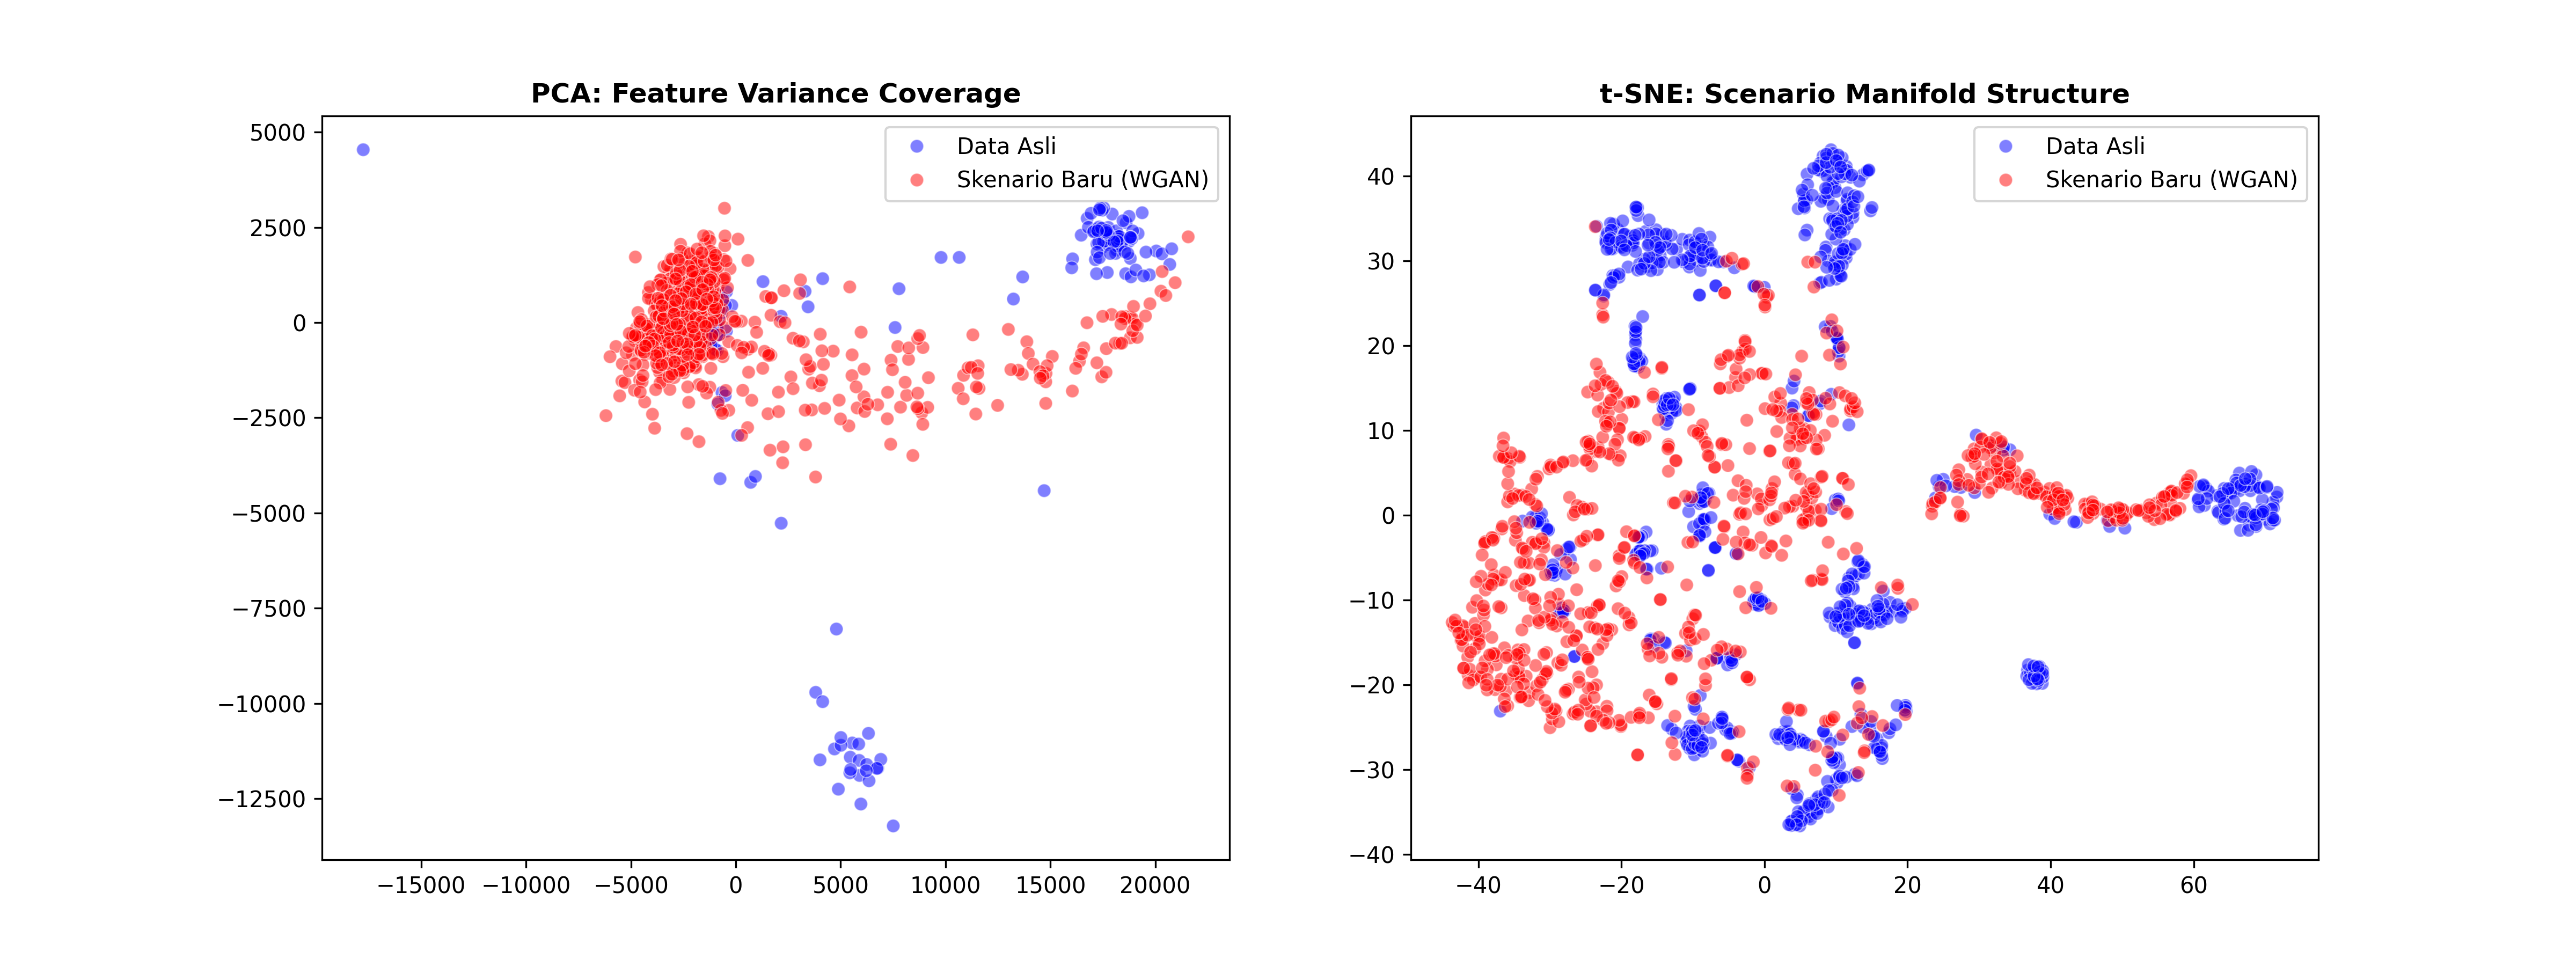

The table this chart was drawn from, first rows:
pca_1, pca_2, tsne_1, tsne_2, label
-2082, 349.1, 7.959, 40.56, Data Asli
-1898, 230, -7.634, 32.77, Data Asli
-1771, 243.7, 5.685, -35.64, Data Asli
-2374, 612.7, -17.63, 17.44, Data Asli
-2237, 614, -0.3926, -9.993, Data Asli
-2085, 301.6, -10.94, -26.7, Data Asli
-1311, -62.51, 8.619, -26.07, Data Asli
-893.5, 775.4, 9.886, 1.789, Data Asli
-2033, 262.2, 15.87, -12.33, Data Asli
-1954, 122.1, -7.332, 30.01, Data Asli
-2096, 304.2, -19.16, 31.8, Data Asli
-1996, 321.9, 12.35, -8.344, Data Asli
-2434, 1010, -7.837, -6.552, Data Asli
-2034, 247.1, 8.598, 31.61, Data Asli
-1883, 392.4, -7.553, -26.87, Data Asli
-2006, 233.5, 16.99, -11.19, Data Asli
-2668, 633.1, -15.71, -4.181, Data Asli
-2077, 312.1, -18.77, 32.88, Data Asli
-2140, 263.9, 13.75, 40.12, Data Asli
-2084, 328.3, 9.569, 39.44, Data Asli
17220, 2456, 70.09, -0.48, Data Asli
-1074, -191.1, 9.616, -28.72, Data Asli
-1438, -74.78, 5.035, -26.41, Data Asli
-2078, 310.6, -18.42, 32.39, Data Asli
-2064, 310.4, 9.112, 34.95, Data Asli
17462, 1971, 68.13, 3.771, Data Asli
-2025, 236.2, -12.29, 31.35, Data Asli
-2106, 312.6, 11.43, 41.11, Data Asli
3813, -9712, 36.77, -18.27, Data Asli
-1055, -247.1, 10.49, -29.42, Data Asli
-1778, 82.99, 2.647, -25.52, Data Asli
-2015, 217.5, -11.31, 29.86, Data Asli
-440, 810.6, 19.82, -22.65, Data Asli
-2722, -140.2, -31.42, -0.3098, Data Asli
-2397, 632, -13.86, 11.83, Data Asli
-2095, 321.9, 10.44, -12.74, Data Asli
-2064, 248.8, -16.42, 29.29, Data Asli
-2033, 181.1, -10.51, 29.25, Data Asli
-2008, 235.8, 10.35, 29.97, Data Asli
-2346, 596.1, -17.45, 17.76, Data Asli
-2937, -155.2, -29.36, -7.102, Data Asli
-2115, 351.8, -20.5, 33.67, Data Asli
-1939, 325.1, 5.952, 33.6, Data Asli
-1970, 181.7, -8.895, 30.34, Data Asli
7509, -13220, 38.84, -19.83, Data Asli
17951, 2851, 70.68, -1.027, Data Asli
-1633, -58.62, -0.03397, 26.86, Data Asli
-1066, -36.59, 10.15, -31.56, Data Asli
-1801, -69.48, 7.742, 27.36, Data Asli
-1678, -71.88, 13, -19.86, Data Asli
-2325, 549.6, -0.8986, -9.92, Data Asli
-2027, 251.4, 16.45, -11.67, Data Asli
-2076, 322.7, 9.864, 38.61, Data Asli
-2104, 364.1, 8.187, 42.33, Data Asli
17875, 2229, 67.73, -0.09439, Data Asli
5460, -11415, 37.68, -18.64, Data Asli
-1709, 337.5, -9.084, 25.96, Data Asli
-1572, 125.1, 3.622, -26.25, Data Asli
-2016, 256.6, -11.49, 32.52, Data Asli
-2321, 151.6, -12.94, -25.22, Data Asli
... 1,540 more rows
